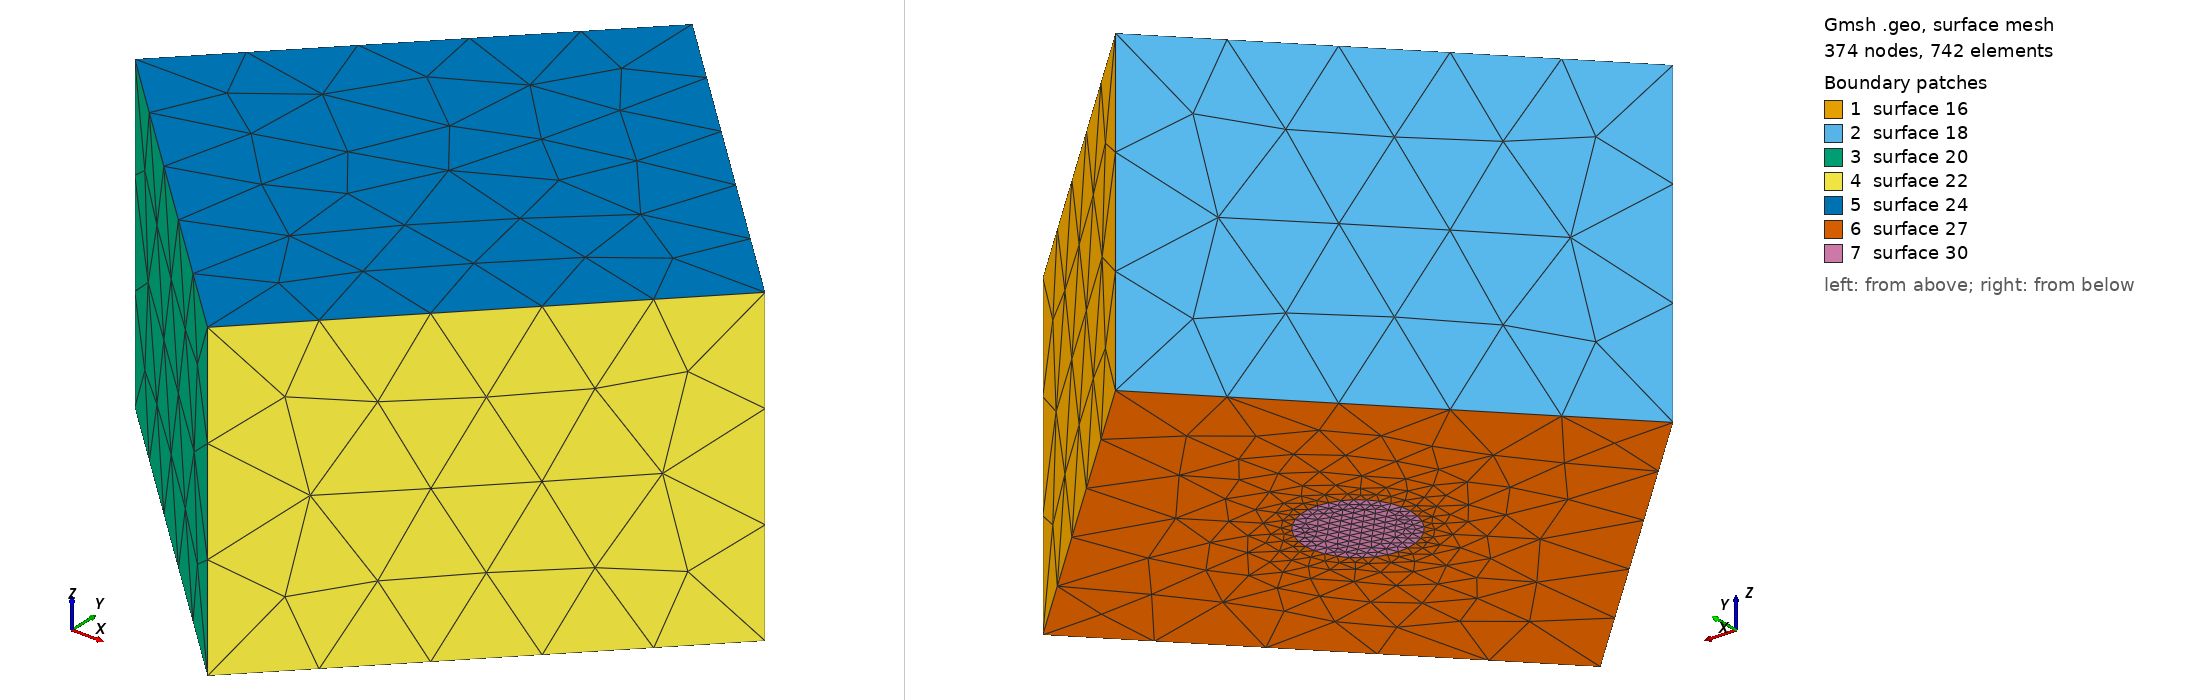

Gmsh geometry script, surface-meshed: 374 nodes, 742 surface elements. Boundary patches (legend numbers): 1 surface 16, 2 surface 18, 3 surface 20, 4 surface 22, 5 surface 24, 6 surface 27, 7 surface 30. Left view from above one corner, right view from below the opposite corner. The script declares no physical surfaces, so the legend lists its geometric surfaces. The drawing asked Gmsh for element sizes between 1% and 20% of the model's largest extent; the script's own settings can give other sizes.

=== coin.geo (drawn) ===
cl__1 = 1;
cl = 0.1;
Point(1) = {3, 0, 0, 1};
Point(2) = {-3, 0, 0, 1};
Point(3) = {0, 0, 0, 1};
Point(4) = {0, 3, 0, 1};
Point(5) = {0, -3, 0, 1};
Point(6) = {3, 0, 3, 1};
Point(7) = {-3, 0, 3, 1};
Point(8) = {0, 3, 3, 1};
Point(9) = {0, -3, 3, 1};
Point(11) = {0.5, 0, 0, cl};
Point(12) = {-0.5, 0, 0, cl};
Line(1) = {5, 1};
Line(2) = {1, 4};
Line(3) = {4, 2};
Line(4) = {2, 5};
Line(5) = {4, 8};
Line(6) = {1, 6};
Line(7) = {5, 9};
Line(8) = {2, 7};
Line(9) = {7, 8};
Line(10) = {8, 6};
Line(11) = {7, 9};
Line(12) = {9, 6};
Circle(13) = {11, 3, 12};
Circle(14) = {12, 3, 11};
Line Loop(16) = {10, -6, 2, 5};
Plane Surface(16) = {16};
Line Loop(18) = {5, -9, -8, -3};
Plane Surface(18) = {18};
Line Loop(20) = {8, 11, -7, -4};
Plane Surface(20) = {20};
Line Loop(22) = {1, 6, -12, -7};
Plane Surface(22) = {22};
Line Loop(24) = {12, -10, -9, 11};
Plane Surface(24) = {24};
Line Loop(27) = {1, 2, 3, 4, -14, -13};
Plane Surface(27) = {27};
Line Loop(30) = {13, 14};
Plane Surface(30) = {30};
Surface Loop(31) = {24, 22, 27, 16, 18, 20, 30};
Volume(32) = {31};
